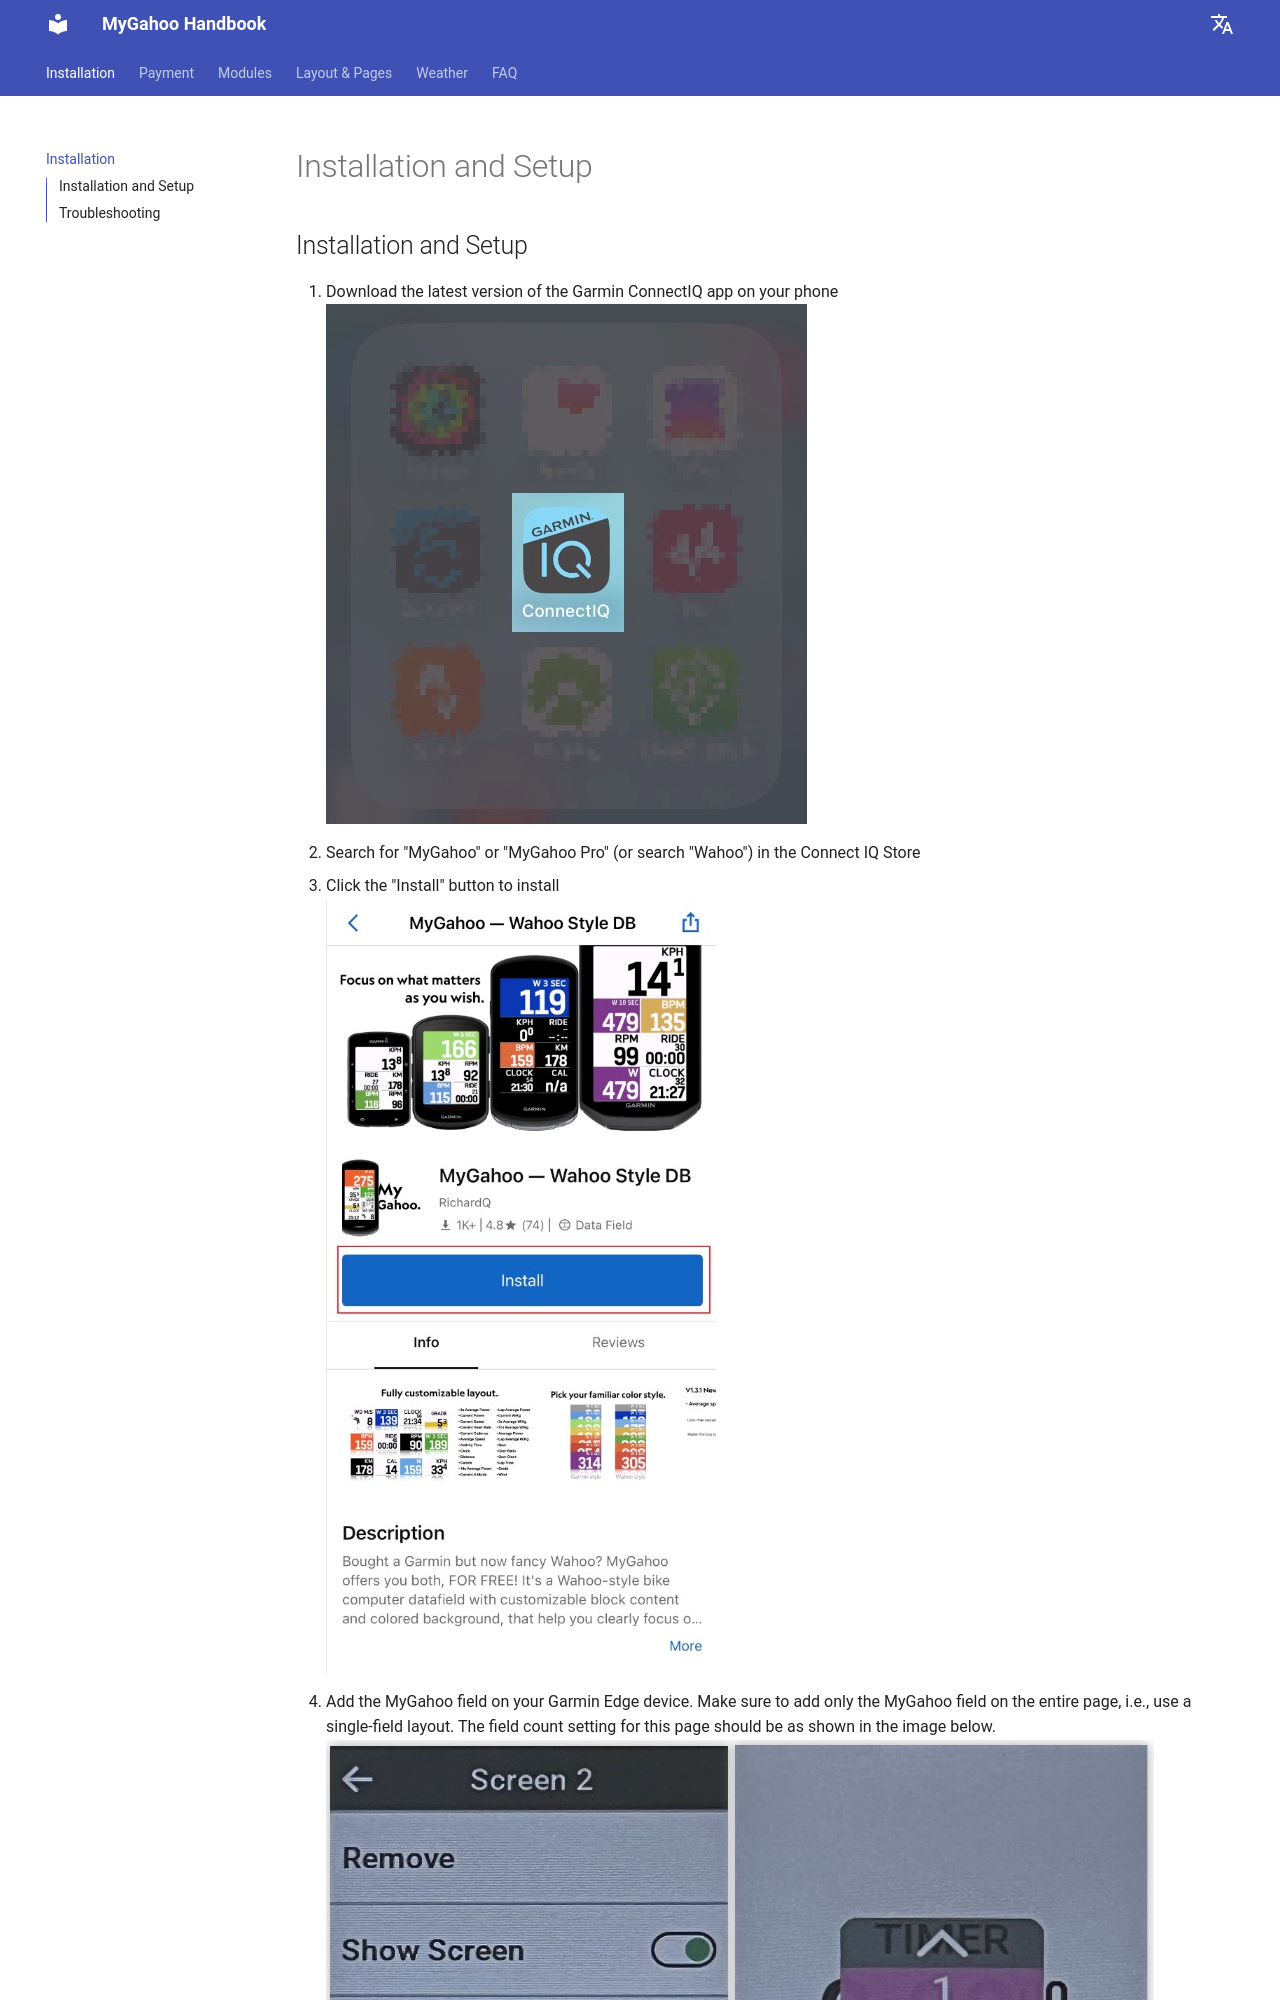

repository: MyGahoo/documents · page: installation/index.html · generator: mkdocs

# Installation and Setup

## Installation and Setup
1. Download the latest version of the Garmin ConnectIQ app on your phone
<br>
![Garmin ConnectIQ app 01](images/inst_01.jpg)
<br>
2. Search for "MyGahoo" or "MyGahoo Pro" (or search "Wahoo") in the Connect IQ Store
3. Click the "Install" button to install
<br>
![Garmin ConnectIQ app 02](images/inst_02.jpg)
<br>
4. Add the MyGahoo field on your Garmin Edge device. Make sure to add only the MyGahoo field on the entire page, i.e., use a single-field layout. The field count setting for this page should be as shown in the image below.
<br>
![Edge setting](images/one_field.jpg)
<br>
5. Re-enter the MyGahoo page in the Connect IQ Store and click the "Settings" button to enter the settings interface
<br>
![Garm
